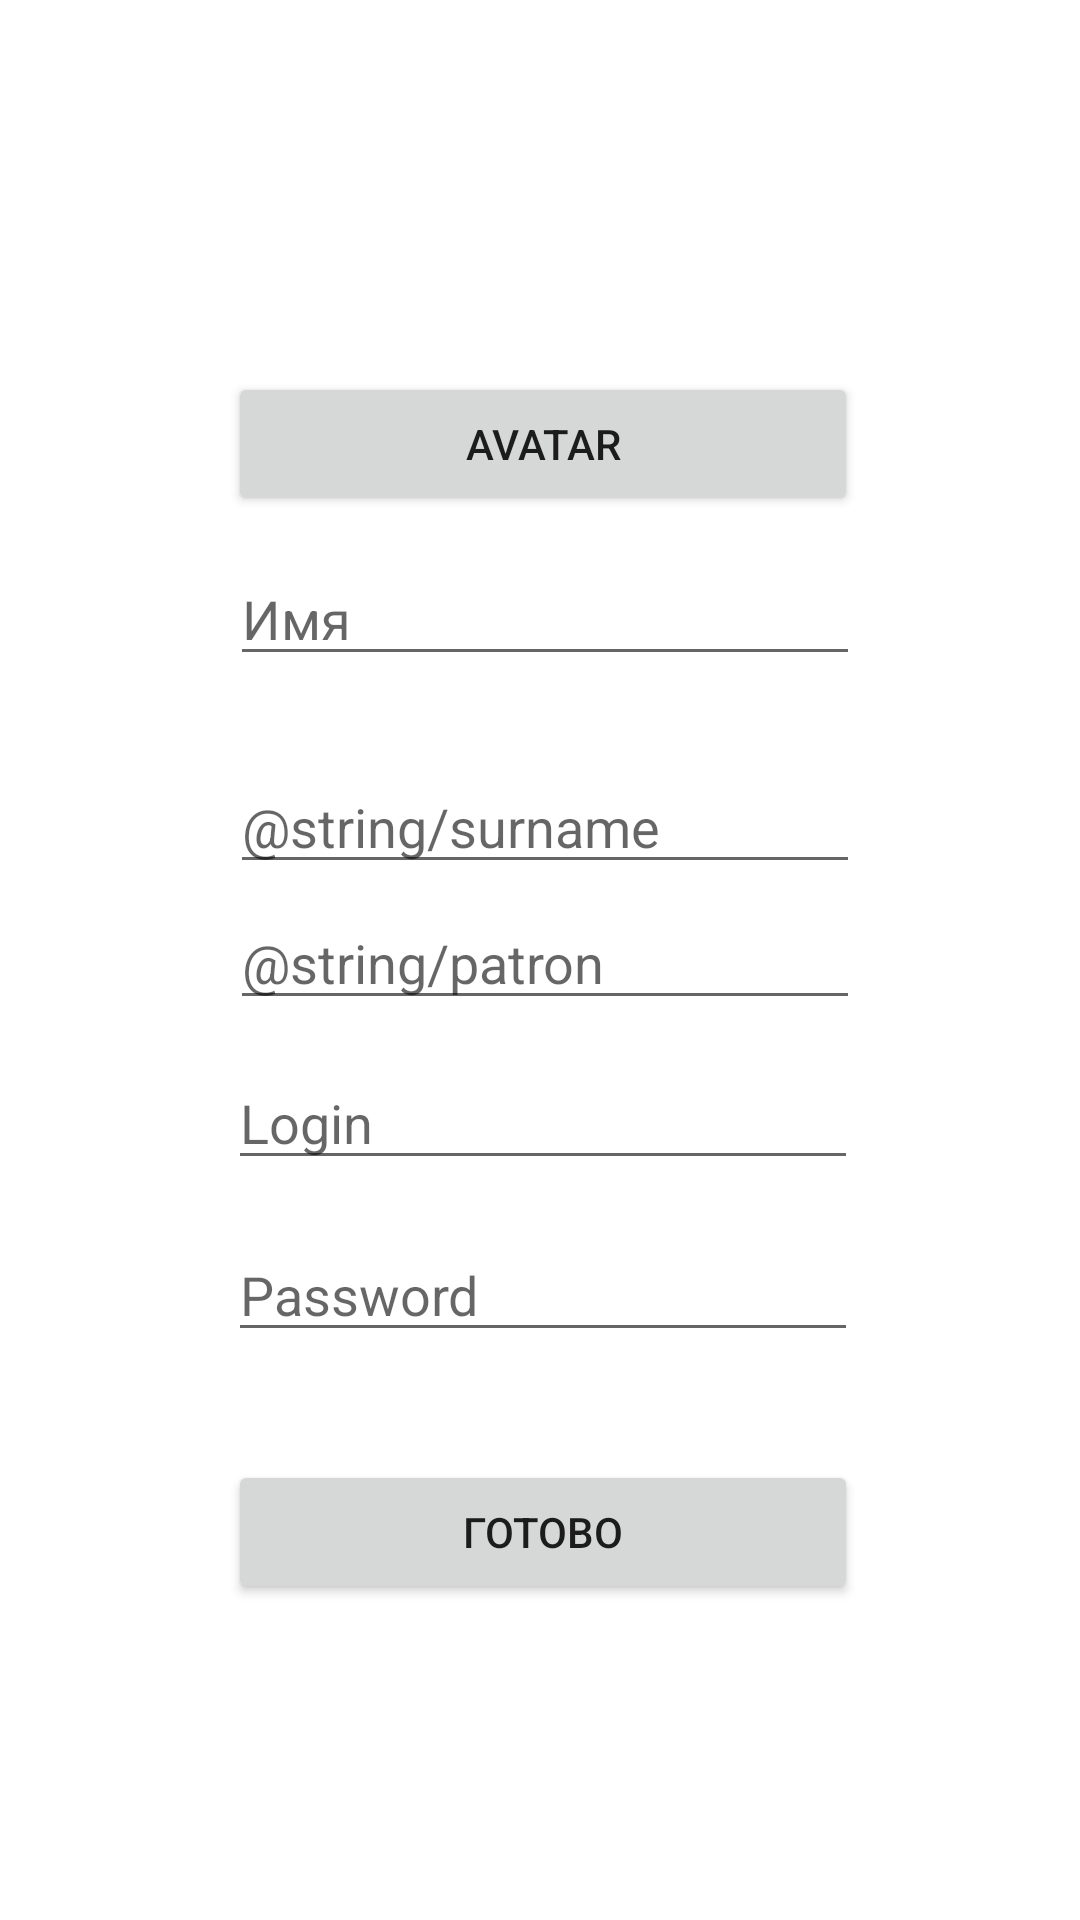

Android layout source for this screen:
<!-- AndroidManifest.xml: application theme Theme.LearnApp -->
<!-- res/layout/activity_registration.xml -->
<?xml version="1.0" encoding="utf-8"?>
<androidx.constraintlayout.widget.ConstraintLayout xmlns:android="http://schemas.android.com/apk/res/android"
    xmlns:app="http://schemas.android.com/apk/res-auto"
    xmlns:tools="http://schemas.android.com/tools"
    android:layout_width="match_parent"
    android:layout_height="match_parent"
    tools:context=".RegistrationActivity">

    <EditText
        android:id="@+id/login_et"
        android:layout_width="wrap_content"
        android:layout_height="wrap_content"
        android:layout_marginTop="12dp"
        android:ems="10"
        android:hint="@string/login"
        android:inputType="textPersonName"
        app:layout_constraintEnd_toEndOf="parent"
        app:layout_constraintHorizontal_bias="0.507"
        app:layout_constraintStart_toStartOf="parent"
        app:layout_constraintTop_toBottomOf="@+id/patronic_name_et" />

    <EditText
        android:id="@+id/password_et"
        android:layout_width="wrap_content"
        android:layout_height="wrap_content"
        android:layout_marginTop="16dp"
        android:ems="10"
        android:hint="@string/password"
        android:inputType="textPersonName"
        app:layout_constraintEnd_toEndOf="@+id/login_et"
        app:layout_constraintHorizontal_bias="0.0"
        app:layout_constraintStart_toStartOf="@+id/login_et"
        app:layout_constraintTop_toBottomOf="@+id/login_et" />

    <Button
        android:id="@+id/registration_bt"
        android:layout_width="0dp"
        android:layout_height="wrap_content"
        android:layout_marginTop="36dp"
        android:onClick="onClickDone"
        android:text="@string/done"
        app:layout_constraintEnd_toEndOf="@+id/password_et"
        app:layout_constraintHorizontal_bias="0.0"
        app:layout_constraintStart_toStartOf="@+id/password_et"
        app:layout_constraintTop_toBottomOf="@+id/password_et" />

    <ImageView
        android:id="@+id/avatar_reg_iv"
        android:layout_width="100dp"
        android:layout_height="100dp"
        android:layout_marginTop="16dp"
        android:visibility="invisible"
        app:layout_constraintEnd_toEndOf="parent"
        app:layout_constraintHorizontal_bias="0.498"
        app:layout_constraintStart_toStartOf="parent"
        app:layout_constraintTop_toTopOf="parent"
        app:srcCompat="@drawable/one" />

    <EditText
        android:id="@+id/name_et"
        android:layout_width="wrap_content"
        android:layout_height="wrap_content"
        android:layout_marginTop="12dp"
        android:ems="10"
        android:hint="@string/name"
        android:inputType="textPersonName"
        app:layout_constraintEnd_toEndOf="@+id/avatar_reg_iv"
        app:layout_constraintHorizontal_bias="0.481"
        app:layout_constraintStart_toStartOf="@+id/avatar_reg_iv"
        app:layout_constraintTop_toBottomOf="@+id/avatar_bt" />

    <EditText
        android:id="@+id/surname_et"
        android:layout_width="wrap_content"
        android:layout_height="wrap_content"
        android:layout_marginTop="28dp"
        android:ems="10"
        android:hint="@string/surname"
        android:inputType="textPersonName"
        app:layout_constraintEnd_toEndOf="@+id/name_et"
        app:layout_constraintHorizontal_bias="0.0"
        app:layout_constraintStart_toStartOf="@+id/name_et"
        app:layout_constraintTop_toBottomOf="@+id/name_et" />

    <EditText
        android:id="@+id/patronic_name_et"
        android:layout_width="wrap_content"
        android:layout_height="wrap_content"
        android:layout_marginTop="4dp"
        android:ems="10"
        android:hint="@string/patron"
        android:inputType="textPersonName"
        app:layout_constraintEnd_toEndOf="@+id/surname_et"
        app:layout_constraintHorizontal_bias="0.0"
        app:layout_constraintStart_toStartOf="@+id/surname_et"
        app:layout_constraintTop_toBottomOf="@+id/surname_et" />

    <Button
        android:id="@+id/avatar_bt"
        android:layout_width="0dp"
        android:layout_height="wrap_content"
        android:layout_marginTop="8dp"
        android:onClick="onClickAvatar"
        android:text="@string/avatar"
        android:visibility="visible"
        app:layout_constraintEnd_toEndOf="@+id/login_et"
        app:layout_constraintHorizontal_bias="0.0"
        app:layout_constraintStart_toStartOf="@+id/login_et"
        app:layout_constraintTop_toBottomOf="@+id/avatar_reg_iv" />

</androidx.constraintlayout.widget.ConstraintLayout>
<!-- resources referenced by this layout -->
<resources>
  <!-- drawable one: png bitmap (drawable, 65079 bytes) -->
  <string name="avatar" translatable="false">Avatar</string>
  <string name="done" translatable="false">Готово</string>
  <string name="login" translatable="false">Login</string>
  <string name="name" translatable="false">Имя</string>
  <string name="password" translatable="false">Password</string>
  <style name="Theme.LearnApp" parent="Theme.MaterialComponents.DayNight.DarkActionBar">
          
          <item name="colorPrimary">@color/purple_500</item>
          <item name="colorPrimaryVariant">@color/purple_700</item>
          <item name="colorOnPrimary">@color/white</item>
          
          <item name="colorSecondary">@color/teal_200</item>
          <item name="colorSecondaryVariant">@color/teal_700</item>
          <item name="colorOnSecondary">@color/black</item>
          
          <item name="android:statusBarColor" tools:targetApi="l">?attr/colorPrimaryVariant</item>
          
      </style>
  <color name="purple_500">#FF6200EE</color>
  <color name="purple_700">#FF3700B3</color>
  <color name="white">#FFFFFFFF</color>
  <color name="teal_200">#FF03DAC5</color>
  <color name="teal_700">#FF018786</color>
  <color name="black">#FF000000</color>
</resources>
